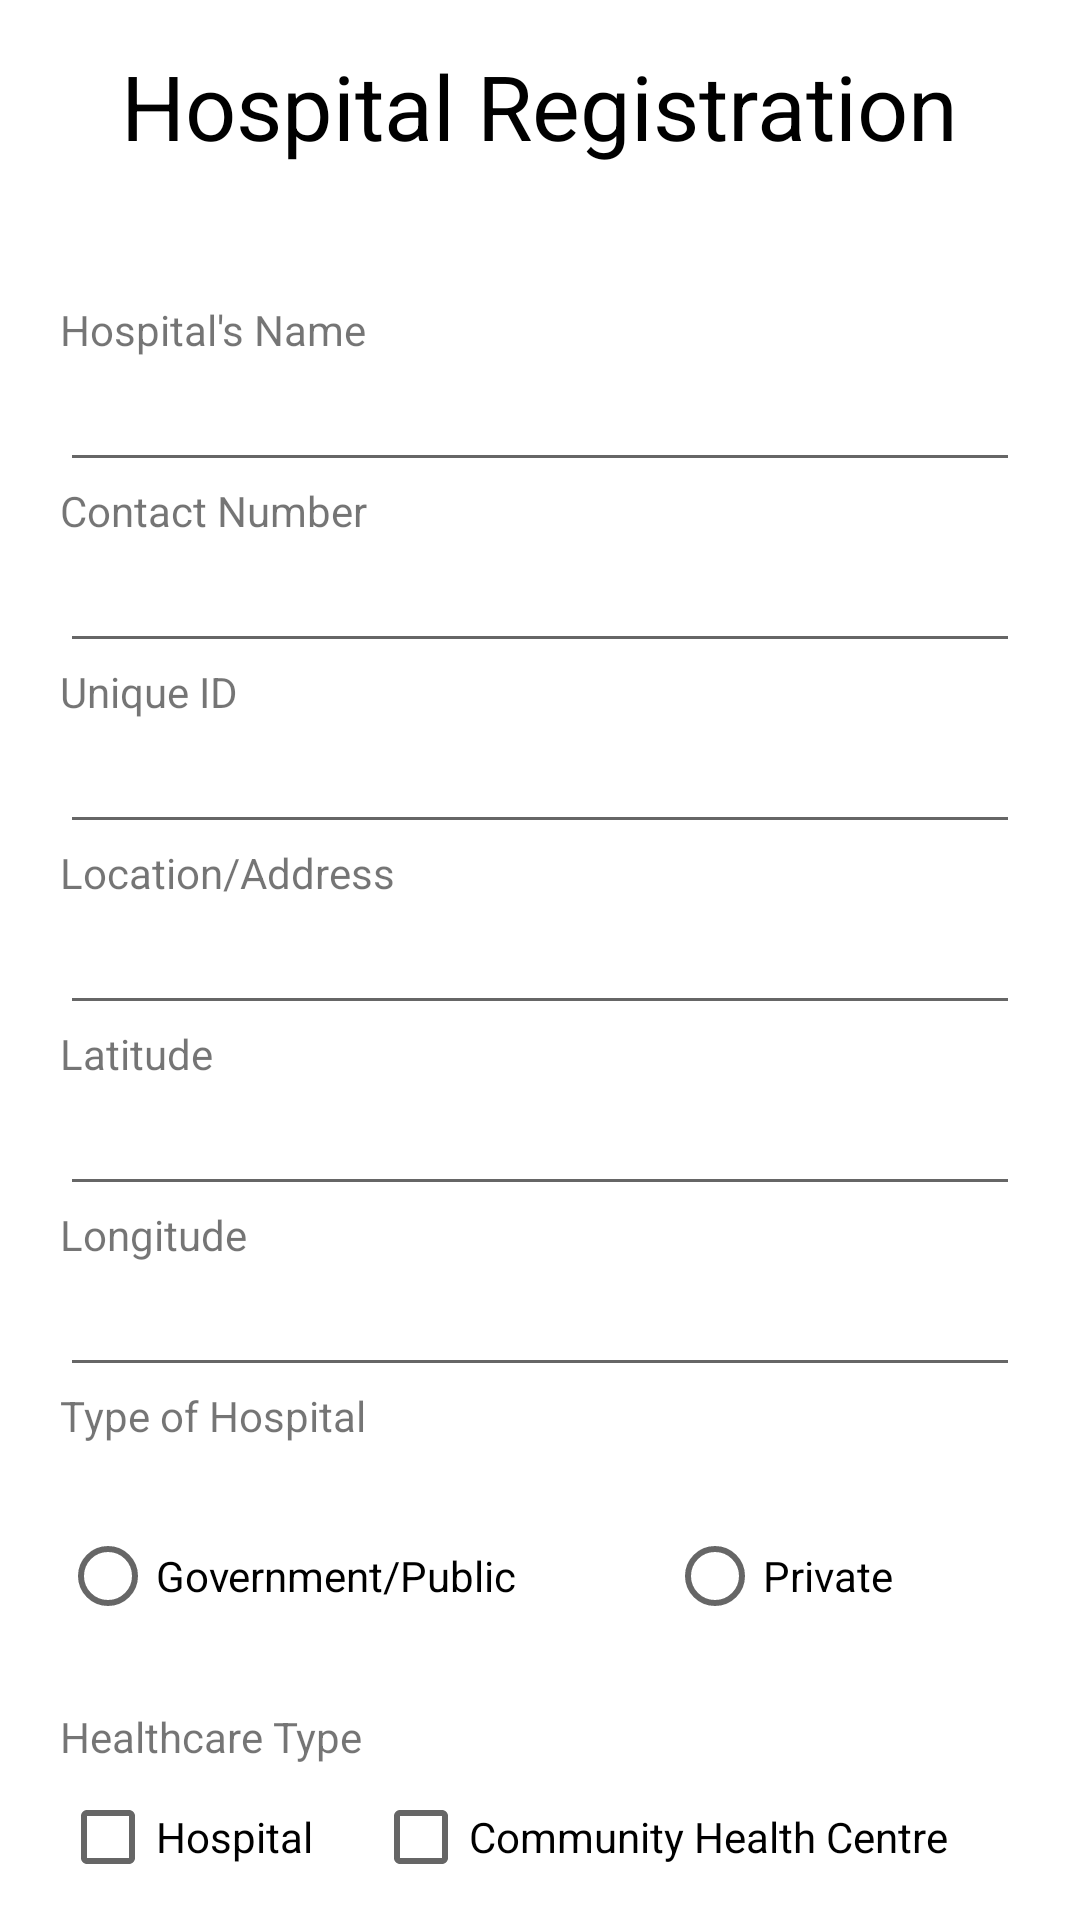

Android layout source for this screen:
<!-- AndroidManifest.xml: application theme Theme.QuickSeva -->
<!-- res/layout/fragment_register_hosp.xml -->
<?xml version="1.0" encoding="utf-8"?>
<ScrollView xmlns:android="http://schemas.android.com/apk/res/android"
    android:id="@+id/ScrollView01"
    android:layout_width="match_parent"
    android:layout_height="match_parent"
    android:fillViewport="true"
    android:scrollbars="none" >

    <LinearLayout android:layout_width="match_parent"
        android:layout_height="match_parent">
        <RelativeLayout
            android:layout_width="match_parent"
            android:layout_height="wrap_content"
            >

            
            <TextView
                android:layout_width="wrap_content"
                android:layout_height="wrap_content"
                android:text="Hospital Registration"
                android:textSize="30dp"
                android:id="@+id/Registerh"
                android:layout_centerHorizontal="true"
                android:textColor="@color/black"
                android:layout_marginVertical="15dp"/>
            <TextView
                android:layout_width="match_parent"
                android:layout_height="wrap_content"
                android:text="Hospital's Name"
                android:id="@+id/HName"
                android:layout_below="@+id/Registerh"
                android:layout_marginHorizontal="20dp"
                android:layout_marginTop="30dp"/>
            <EditText
                android:layout_width="match_parent"
                android:layout_height="wrap_content"
                android:layout_below="@+id/HName"
                android:id="@+id/hnamein"
                android:layout_marginHorizontal="20dp"
                />

            <TextView
                android:layout_width="match_parent"
                android:layout_height="wrap_content"
                android:text="Contact Number"
                android:id="@+id/HCon"
                android:layout_below="@+id/hnamein"
                android:layout_marginHorizontal="20dp"
                />
            <EditText
                android:layout_width="match_parent"
                android:layout_height="wrap_content"
                android:layout_below="@+id/HCon"
                android:id="@+id/hconin"
                android:inputType="phone"
                android:layout_marginHorizontal="20dp"
                />

            <TextView
                android:layout_width="match_parent"
                android:layout_height="wrap_content"
                android:text="Unique ID"
                android:id="@+id/uid"
                android:layout_below="@+id/hconin"
                android:layout_marginHorizontal="20dp"
                />
            <EditText
                android:layout_width="match_parent"
                android:layout_height="wrap_content"
                android:layout_below="@+id/uid"
                android:id="@+id/uidin"
                android:layout_marginHorizontal="20dp"
                />

            <TextView
                android:layout_width="match_parent"
                android:layout_height="wrap_content"
                android:text="Location/Address"
                android:id="@+id/addh"
                android:layout_below="@+id/uidin"
                android:layout_marginHorizontal="20dp"
                />
            <EditText
                android:layout_width="match_parent"
                android:layout_height="wrap_content"
                android:layout_below="@+id/addh"
                android:id="@+id/addhin"
                android:layout_marginHorizontal="20dp"
                />

            <TextView
                android:layout_width="wrap_content"
                android:layout_height="wrap_content"
                android:text="Latitude"
                android:id="@+id/lat"
                android:layout_below="@+id/addhin"
                android:layout_marginHorizontal="20dp"
                />
            <EditText
                android:layout_width="match_parent"
                android:layout_height="wrap_content"
                android:layout_below="@+id/lat"
                android:id="@+id/latin"
                android:layout_marginHorizontal="20dp"
                />
            <TextView
                android:layout_width="match_parent"
                android:layout_height="wrap_content"
                android:text="Longitude"
                android:id="@+id/lon"
                android:layout_below="@+id/latin"
                android:layout_marginHorizontal="20dp"
                />
            <EditText
                android:layout_width="match_parent"
                android:layout_height="wrap_content"
                android:layout_below="@+id/lon"
                android:id="@+id/lonin"
                android:layout_marginHorizontal="20dp"
                />

            <TextView
                android:layout_width="match_parent"
                android:layout_height="wrap_content"
                android:text="Type of Hospital"
                android:id="@+id/toh"
                android:layout_below="@id/lonin"
                android:layout_marginHorizontal="20dp"
                />
            <RadioGroup
                android:id="@+id/radiogrph"
                android:layout_width="wrap_content"
                android:layout_height="wrap_content"
                android:layout_below="@id/toh"
                android:layout_marginStart="20dp"
                android:layout_marginTop="20dp"
                android:layout_marginEnd="20dp"

                android:layout_marginBottom="20dp"
                android:gravity="center_horizontal"
                android:orientation="horizontal"
                >

                <RadioButton
                    android:id="@+id/gbtn"
                    android:layout_width="wrap_content"
                    android:layout_height="wrap_content"
                    android:layout_marginRight="50dp"
                    android:text="Government/Public"
                    android:textColor="@color/black"
                    />

                <RadioButton
                    android:id="@+id/pbtn"
                    android:layout_width="wrap_content"
                    android:layout_height="wrap_content"
                    android:text="Private"
                    android:textColor="@color/black"
                    />
            </RadioGroup>
            <TextView
                android:layout_width="match_parent"
                android:layout_height="wrap_content"
                android:text="Healthcare Type"
                android:layout_below="@id/radiogrph"
                android:id="@+id/ht"
                android:layout_marginHorizontal="20dp"
                />
            <CheckBox
                android:id="@+id/checkBox1"
                android:layout_width="wrap_content"
                android:layout_height="wrap_content"
                android:layout_below="@+id/ht"
                android:layout_marginHorizontal="20dp"
                android:text="Hospital" />
            <CheckBox
                android:id="@+id/checkBox2"
                android:layout_width="wrap_content"
                android:layout_height="wrap_content"
                android:layout_toRightOf="@id/checkBox1"
                android:layout_below="@+id/ht"
                android:text="Community Health Centre" />
            <CheckBox
                android:id="@+id/checkBox3"
                android:layout_width="wrap_content"
                android:layout_height="wrap_content"
                android:text="Medical College/Institute"
                android:layout_below="@+id/checkBox1"
                android:layout_marginHorizontal="20dp"/>
            <CheckBox
                android:id="@+id/checkBox4"
                android:layout_width="wrap_content"
                android:layout_height="wrap_content"
                android:text="Primary Health Centre"
                android:layout_toRightOf="@id/checkBox3"
                android:layout_below="@+id/checkBox2"/>
            <CheckBox
                android:id="@+id/checkBox5"
                android:layout_width="wrap_content"
                android:layout_height="wrap_content"
                android:layout_below="@+id/checkBox3"
                android:text="Others"
                android:layout_marginHorizontal="20dp"/>

            <TextView
                android:layout_width="match_parent"
                android:layout_height="wrap_content"
                android:text="Email Address"
                android:id="@+id/email"
                android:layout_below="@+id/checkBox5"
                android:layout_marginHorizontal="20dp"/>

            <EditText
                android:layout_width="match_parent"
                android:layout_height="wrap_content"
                android:layout_below="@+id/email"
                android:id="@+id/emailin"
                android:layout_marginHorizontal="20dp"
                android:inputType="textEmailAddress"
                />

            <TextView
                android:layout_width="match_parent"
                android:layout_height="wrap_content"
                android:text="Create Password"
                android:id="@+id/passh"
                android:layout_below="@+id/emailin"
                android:layout_marginHorizontal="20dp"/>

            <EditText
                android:layout_width="match_parent"
                android:layout_height="wrap_content"
                android:layout_below="@+id/passh"
                android:id="@+id/passhin"
                android:password="true"
                android:layout_marginHorizontal="20dp"
                />
            <TextView
                android:layout_width="match_parent"
                android:layout_height="wrap_content"
                android:text="Confirm Password"
                android:id="@+id/passhc"
                android:layout_below="@+id/passhin"
                android:layout_marginHorizontal="20dp"/>

            <EditText
                android:layout_width="match_parent"
                android:layout_height="wrap_content"
                android:layout_below="@+id/passhc"
                android:id="@+id/passhcin"
                android:password="true"
                android:layout_marginHorizontal="20dp"
                />
            <Button
                android:id="@+id/sub"
                android:layout_width="wrap_content"
                android:layout_height="wrap_content"
                android:layout_below="@+id/passhcin"
                android:text="Submit"
                android:layout_marginHorizontal="20dp"
                android:layout_marginTop="15dp"
                android:layout_centerInParent="true"/>







        </RelativeLayout>
    </LinearLayout>
</ScrollView>
<!-- resources referenced by this layout -->
<resources>
  <color name="black">#FF000000</color>
  <style name="Theme.QuickSeva" parent="Theme.MaterialComponents.DayNight.DarkActionBar">
          
          <item name="colorPrimary">@color/red</item>
          <item name="colorPrimaryVariant">@color/red</item>
          <item name="colorOnPrimary">@color/white</item>
          
          <item name="colorSecondary">@color/red</item>
          <item name="colorSecondaryVariant">@color/teal_700</item>
          <item name="colorOnSecondary">@color/black</item>
          
          <item name="android:statusBarColor">?attr/colorPrimaryVariant</item>
          
      </style>
  <color name="red">#C31313</color>
  <color name="white">#FFFFFFFF</color>
  <color name="teal_700">#FF018786</color>
</resources>
